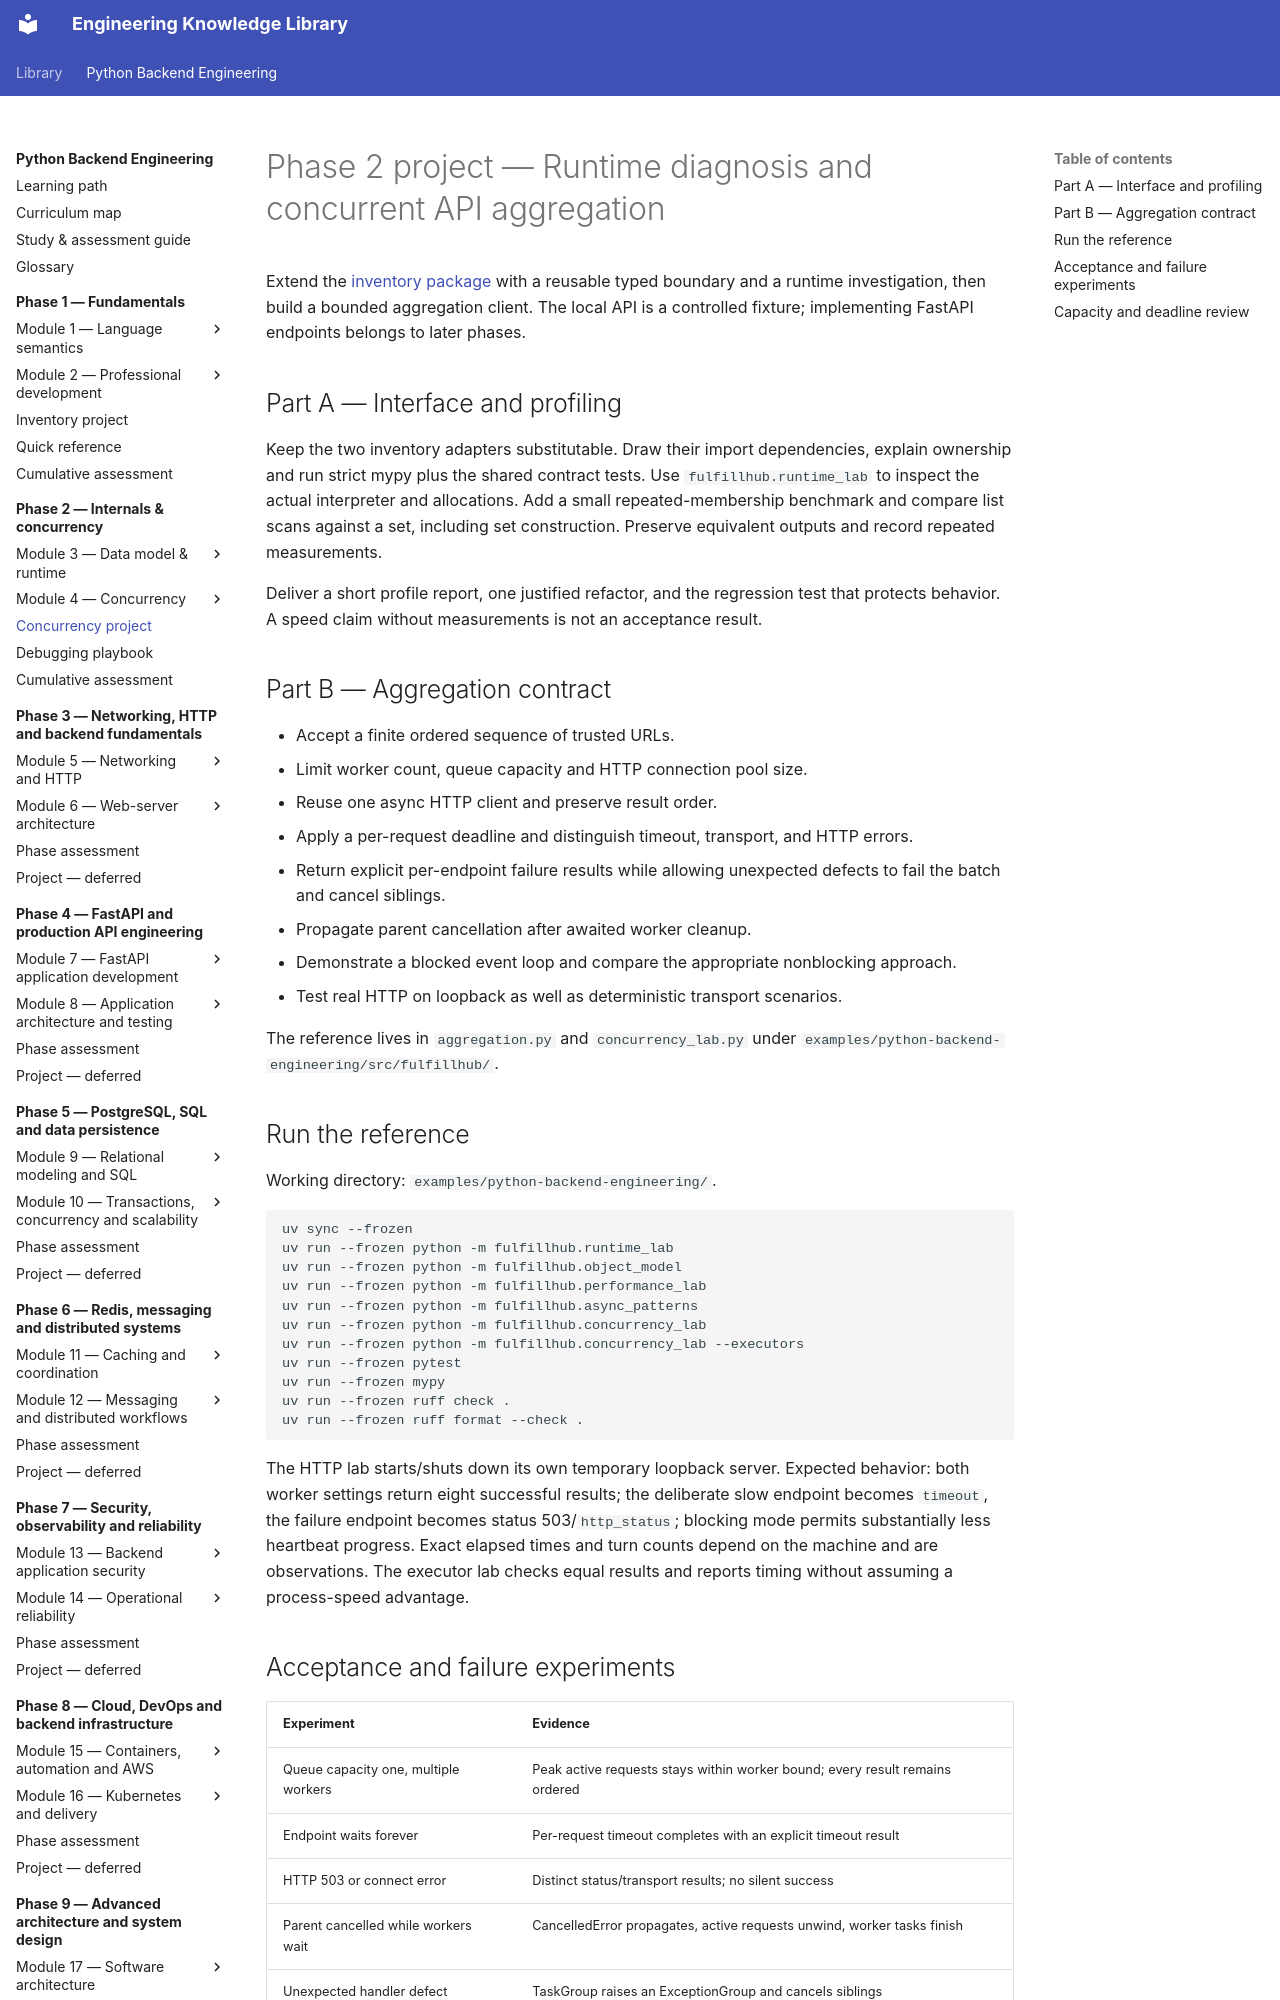

repository: NazarbayND/knowledgebase · page: python-backend-engineering/phase-2/project/index.html · generator: mkdocs

# Phase 2 project — Runtime diagnosis and concurrent API aggregation

Extend the [inventory package](../phase-1/project.md) with a reusable typed boundary
and a runtime investigation, then build a bounded aggregation client. The local
API is a controlled fixture; implementing FastAPI endpoints belongs to later phases.

## Part A — Interface and profiling

Keep the two inventory adapters substitutable. Draw their import dependencies,
explain ownership and run strict mypy plus the shared contract tests. Use
`fulfillhub.runtime_lab` to inspect the actual interpreter and allocations. Add a
small repeated-membership benchmark and compare list scans against a set, including
set construction. Preserve equivalent outputs and record repeated measurements.

Deliver a short profile report, one justified refactor, and the regression test
that protects behavior. A speed claim without measurements is not an acceptance result.

## Part B — Aggregation contract

- Accept a finite ordered sequence of trusted URLs.
- Limit worker count, queue capacity and HTTP connection pool size.
- Reuse one async HTTP client and preserve result order.
- Apply a per-request deadline and distinguish timeout, transport, and HTTP errors.
- Return explicit per-endpoint failure results while allowing unexpected defects
  to fail the batch and cancel siblings.
- Propagate parent cancellation after awaited worker cleanup.
- Demonstrate a blocked event loop and compare the appropriate nonblocking approach.
- Test real HTTP on loopback as well as deterministic transport scenarios.

The reference lives in `aggregation.py` and `concurrency_lab.py` under
`examples/python-backend-engineering/src/fulfillhub/`.

## Run the reference

Working directory: `examples/python-backend-engineering/`.

```bash
uv sync --frozen
uv run --frozen python -m fulfillhub.runtime_lab
uv run --frozen python -m fulfillhub.object_model
uv run --frozen python -m fulfillhub.performance_lab
uv run --frozen python -m fulfillhub.async_patterns
uv run --frozen python -m fulfillhub.concurrency_lab
uv run --frozen python -m fulfillhub.concurrency_lab --executors
uv run --frozen pytest
uv run --frozen mypy
uv run --frozen ruff check .
uv run --frozen ruff format --check .
```

The HTTP lab starts/shuts down its own temporary loopback server. Expected behavior:
both worker settings return eight successful results; the deliberate slow endpoint
becomes `timeout`, the failure endpoint becomes status 503/`http_status`; blocking
mode permits substantially less heartbeat progress. Exact elapsed times and turn
counts depend on the machine and are observations. The executor lab checks equal
results and reports timing without assuming a process-speed advantage.
